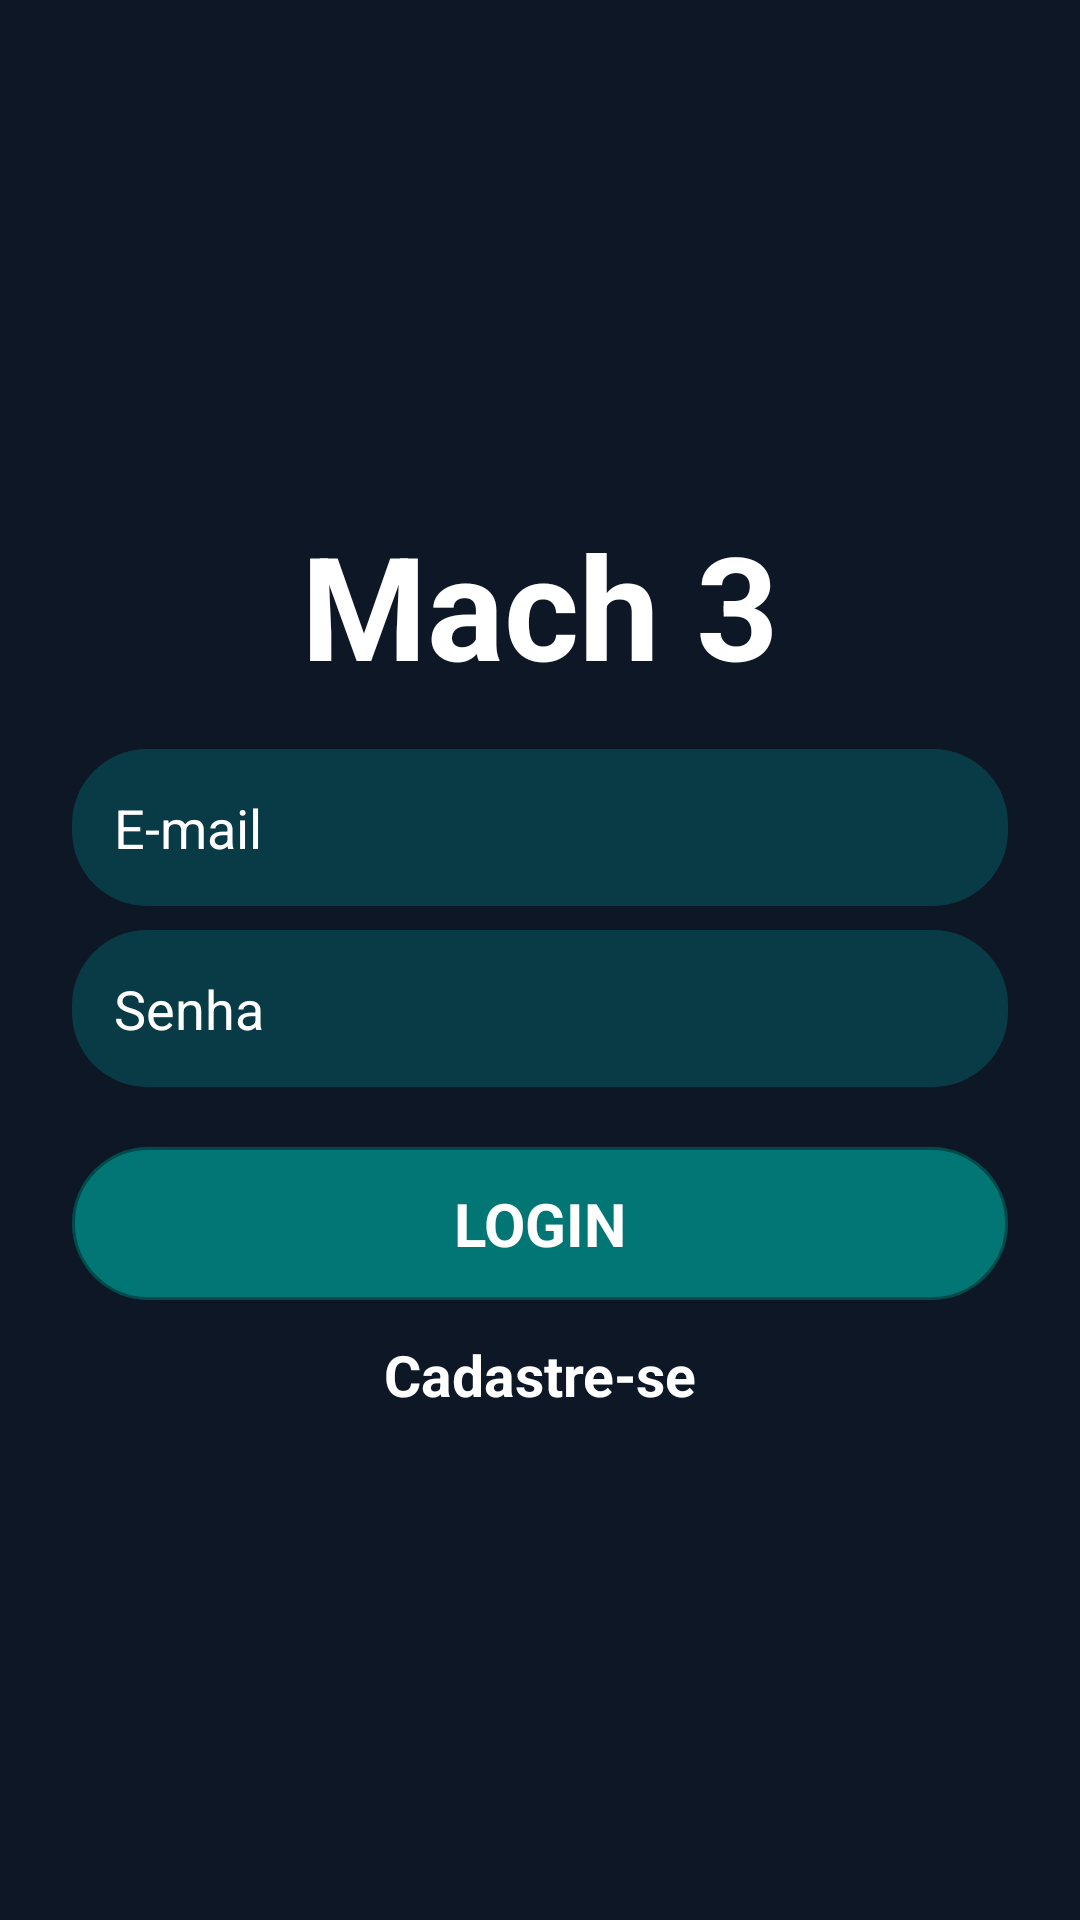

Write the Android layout XML for this screen, with the resource values it uses.
<!-- AndroidManifest.xml: application theme Theme.Mach3 -->
<!-- res/layout/activity_login.xml -->
<?xml version="1.0" encoding="utf-8"?>
<androidx.constraintlayout.widget.ConstraintLayout xmlns:android="http://schemas.android.com/apk/res/android"
    xmlns:app="http://schemas.android.com/apk/res-auto"
    xmlns:tools="http://schemas.android.com/tools"
    android:layout_width="match_parent"
    android:layout_height="match_parent"
    android:background="@color/blue_700"
    tools:context=".activities.LoginActivity">

    <EditText
        android:id="@+id/editLoginSenha"
        android:layout_width="0dp"
        android:layout_height="wrap_content"
        android:layout_marginStart="24dp"
        android:layout_marginTop="8dp"
        android:layout_marginEnd="24dp"
        android:background="@drawable/borda_arredondada2"
        android:ems="10"
        android:hint="@string/senha"
        android:inputType="textPersonName|textPassword"
        android:padding="14dp"
        android:textColor="@color/white"
        android:textColorHint="@color/white"
        app:layout_constraintBottom_toTopOf="@+id/btn_login"
        app:layout_constraintEnd_toEndOf="parent"
        app:layout_constraintHorizontal_bias="0.5"
        app:layout_constraintStart_toStartOf="parent"
        app:layout_constraintTop_toBottomOf="@+id/editLoginEmail" />

    <TextView
        android:id="@+id/textLogo"
        android:layout_width="wrap_content"
        android:layout_height="wrap_content"
        android:layout_marginBottom="16dp"
        android:text="@string/mach_3"
        android:textColor="@color/white"
        android:textSize="48sp"
        android:textStyle="bold"
        app:layout_constraintBottom_toTopOf="@+id/editLoginEmail"
        app:layout_constraintEnd_toEndOf="parent"
        app:layout_constraintHorizontal_bias="0.5"
        app:layout_constraintStart_toStartOf="parent"
        app:layout_constraintTop_toTopOf="parent"
        app:layout_constraintVertical_chainStyle="packed" />

    <com.google.android.material.textfield.TextInputEditText
        android:id="@+id/editLoginEmail"
        android:layout_width="0dp"
        android:layout_height="wrap_content"
        android:layout_marginStart="24dp"
        android:layout_marginEnd="24dp"
        android:background="@drawable/borda_arredondada2"
        android:ems="10"
        android:hint="@string/e_mail"
        android:inputType="textEmailAddress"
        android:padding="14dp"
        android:textColor="@color/white"
        android:textColorHint="@color/white"
        app:layout_constraintBottom_toTopOf="@+id/editLoginSenha"
        app:layout_constraintEnd_toEndOf="parent"
        app:layout_constraintHorizontal_bias="0.5"
        app:layout_constraintStart_toStartOf="parent"
        app:layout_constraintTop_toBottomOf="@+id/textLogo" />

    <com.google.android.material.button.MaterialButton
        android:id="@+id/btn_login"
        style="@style/Widget.Material3.Button.OutlinedButton"
        android:layout_width="0dp"
        android:layout_height="wrap_content"
        android:layout_marginStart="24dp"
        android:layout_marginTop="16dp"
        android:layout_marginEnd="24dp"
        android:padding="12dp"
        android:text="@string/login"
        android:textAllCaps="true"
        android:textColor="@color/white"
        android:textSize="20sp"
        android:textStyle="bold"
        app:backgroundTint="@color/teal_700"
        app:layout_constraintBottom_toTopOf="@+id/tvCadastrar"
        app:layout_constraintEnd_toEndOf="parent"
        app:layout_constraintHorizontal_bias="0.5"
        app:layout_constraintStart_toStartOf="parent"
        app:layout_constraintTop_toBottomOf="@+id/editLoginSenha"
        app:strokeColor="@color/light_black" />

    <TextView
        android:id="@+id/tvCadastrar"
        android:layout_width="wrap_content"
        android:layout_height="wrap_content"
        android:layout_marginTop="8dp"
        android:text="@string/cadastre_se"
        android:textColor="@color/white"
        android:textSize="19sp"
        android:textStyle="bold"
        app:layout_constraintBottom_toTopOf="@+id/progressBarLogin"
        app:layout_constraintEnd_toEndOf="parent"
        app:layout_constraintHorizontal_bias="0.5"
        app:layout_constraintStart_toStartOf="parent"
        app:layout_constraintTop_toBottomOf="@+id/btn_login" />

    <ProgressBar
        android:id="@+id/progressBarLogin"
        style="?android:attr/progressBarStyle"
        android:layout_width="wrap_content"
        android:layout_height="wrap_content"
        android:layout_marginTop="24dp"
        android:visibility="gone"
        app:layout_constraintBottom_toBottomOf="parent"
        app:layout_constraintEnd_toEndOf="parent"
        app:layout_constraintStart_toStartOf="parent"
        app:layout_constraintTop_toBottomOf="@+id/tvCadastrar" />

</androidx.constraintlayout.widget.ConstraintLayout>
<!-- resources referenced by this layout -->
<resources>
  <color name="blue_700">#0E1726</color>
  <color name="light_black">#5D000000</color>
  <color name="teal_700">#027675</color>
  <color name="white">#FFFFFFFF</color>
  <!-- drawable borda_arredondada2 (drawable) -->
  <?xml version="1.0" encoding="utf-8"?>
  <shape xmlns:android="http://schemas.android.com/apk/res/android">
  
      <solid android:color="@color/teal_900">
  
      </solid>
  
      <corners android:radius="25dp">
  
      </corners>
  
  </shape>
  <string name="cadastre_se">Cadastre-se</string>
  <string name="e_mail">E-mail</string>
  <string name="login">Login</string>
  <string name="mach_3">Mach 3</string>
  <string name="senha">Senha</string>
  <style name="Theme.Mach3" parent="Theme.MaterialComponents.NoActionBar">
          
          <item name="colorPrimary">@color/verdin</item>
          <item name="colorPrimaryVariant">@color/teal_900</item>
          <item name="colorOnPrimary">@color/white</item>
          
          <item name="colorSecondary">@color/teal_200</item>
          <item name="colorSecondaryVariant">@color/teal_700</item>
          <item name="colorOnSecondary">@color/blue_700</item>
          
          <item name="android:statusBarColor" tools:targetApi="l">@color/light_black</item>
          
      </style>
  <color name="teal_900">#B7064B53</color>
  <color name="verdin">#0CE8AD</color>
  <color name="teal_200">#03C1DA</color>
</resources>
